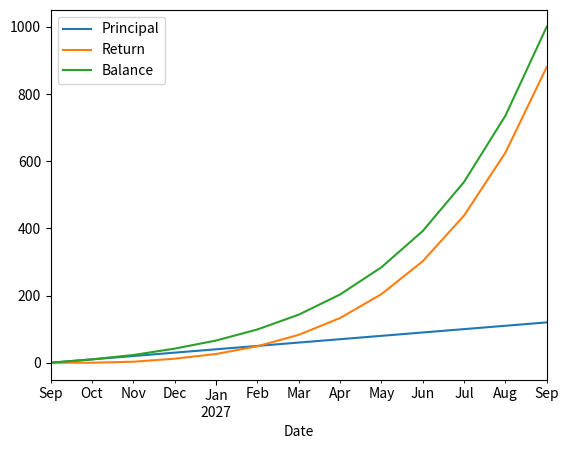

The script that saved this image:
from numpy import zeros, ndarray
from numpy import round as np_round
from dataclasses import dataclass
from pandas import date_range, DataFrame, Timestamp
import math
from typing import Literal, Dict


# [redacted]
# from matplotlib import pyplot as plt


@dataclass
class InvestmentResult:
    """investment result dataclass"""
    final_balance: float | int
    total_principal: float | int
    total_return: float | int
    monthly_data: DataFrame


def _validate_inputs(params: Dict) -> None:
    """Validate input parameters."""
    if params['y_return'] < 0:
        raise ValueError("Yearly return rate cannot be less than 0")
    if params['horizon'] <= 0:
        raise ValueError("Investment horizon must be positive")
    if params['m_investment'] < 0:
        raise ValueError("Monthly investment cannot be negative")
    if params['init_balance'] < 0:
        raise ValueError("Initial balance cannot be negative")
    if params['method'] not in ["geometric", "arithmetic"]:
        raise ValueError("Method must be either 'geometric' or 'arithmetic'")
    if not isinstance(params['increment'], (int, float)):
        raise ValueError("Increment amount must be a number")
    if params['incre_period'] < 0:
        raise ValueError("Increment period cannot be negative")


class InvestmentCalculator:
    """
    A class to calculate the investment return and investment plan.

     Parameters:
        y_return (float): Yearly return rate (as decimal, e.g., 0.1 for 10%)
        horizon (int): Investment horizon in years
        m_investment (float): Monthly investment amount
        init_balance (float): Initial balance (default: 0)
        method (str): Method to calculate monthly return - "geometric" or "arithmetic" (default: "geometric")
        increment (float): Annual increment to monthly investment. Defaults to 0.
        incre_period (int): Number of years to apply increment. Defaults to 0.
    """

    def __init__(self, y_return: float = 0,
                 horizon: int = 1,
                 m_investment: float = 0,
                 init_balance: float = 0,
                 method: Literal["geometric", "arithmetic"] = "geometric",
                 increment: float = 0,
                 incre_period: int = 0):

        # Input validation
        _validate_inputs(locals())

        # Protected attributes in this class (suggest to use in subclasses and this class)
        self._y_return = y_return
        self._horizon = horizon
        self._m_investment = m_investment
        self._init_balance = init_balance
        self._method = method
        self._increment = increment
        self._increment_period = incre_period

        # Protected attributes to be used in this class only
        self.__monthly_return = self._calculate_monthly_return()

    @property
    def y_return(self) -> float:
        """yearly return rate"""
        return self._y_return

    @property
    def horizon(self) -> int:
        """investment horizon in years"""
        return self._horizon

    @property
    def m_investment(self) -> float:
        """monthly investment amount"""
        return self._m_investment

    @property
    def init_balance(self) -> float:
        """initial balance"""
        return self._init_balance

    def _calculate_monthly_return(self,
                                  annual_return: float = None) -> float:
        """Calculate the monthly return of an expected yearly return."""
        if self._method == "geometric":
            return pow(1 + self.y_return, 1 / 12) - 1 if annual_return is None else pow(1 + annual_return, 1 / 12) - 1
        elif self._method == "arithmetic":
            return self.y_return / 12 if annual_return is None else annual_return / 12

    def automatic_investment(self,
                             horizon: float = None,
                             m_investment: float = None,
                             annual_rate: float = None) -> InvestmentResult:
        """
        Calculate the final balance with optional periodic investment increment.

        假设在每个月的月初进行定投，每月定投额为m_investment，年收益率为y_return，投资期为horizon年。
        因此，每个月月初的余额计算公式为：balance = balance * (1 + monthly_return) + m_investment
        这里，balance为上个月月初的余额，这一部分会享受一整个月的收益。

        是否增加定投额的判断
        1.是否经过了一年：(i+1) % 12 == 0
        2.增加定投额是否为0：increment != 0
        3.当前年限是否在增加定投额年限内：year_num <= incre_period
        4.判断是否为第一年，第一年不进行增加定投额的操作，增加定投额从第二年开始：year_num != 0

        Parameters:三个可选参数主要用于使用back_to_present方法计算完所需的值后，再次调用automatic_investment方法
            1.horizon (float): Investment horizon in years (default: None, use class attribute)
            2.m_investment (float): Monthly investment amount (default: None, use class attribute)
            3.monthly_rate (float): Monthly return rate (default: None, use class attribute)
            :return: InvestmentResult
        Returns:
            float: Final balance after investment horizon.
        """

        """计算投资期数以及设置当前月投资额和期望收益率"""
        monthly_rate = self.__monthly_return \
            if annual_rate is None else self._calculate_monthly_return(annual_return=annual_rate)  # 判断是否有传入年化收益率
        month_num = self.horizon * 12 if horizon is None else horizon * 12
        current_monthly_investment = self.m_investment if m_investment is None else m_investment
        excepted_return = monthly_rate

        """initial data array"""
        """第一个元素为初始值，后续元素开始依次为投资一个月，两个月，三个月……时的月初时候的数值"""
        balances = zeros(month_num + 1)  # 账户余额
        principals = zeros(month_num + 1)  # 投入本金
        returns = zeros(month_num + 1)  # 投资收益
        investment_amount = zeros(month_num + 1)  # 投资额

        """setting initial value"""
        """初始余额设置为0的情况下，会默认为每月定投额"""
        balances[0] = self.init_balance
        principals[0] = self.init_balance
        investment_amount[0] = self.init_balance

        for i in range(month_num):
            year_num = i // 12

            # Apply increment to monthly investment or not
            if i % 12 == 0 and self._increment != 0 and \
                    year_num <= self._increment_period and year_num != 0:
                current_monthly_investment += self._increment

            balances[i + 1] = (balances[i] * (1 + excepted_return) +
                               current_monthly_investment)
            principals[i + 1] = principals[i] + current_monthly_investment
            returns[i + 1] = balances[i + 1] - principals[i + 1]
            investment_amount[i + 1] = current_monthly_investment

        """Create monthly data"""
        dates = date_range(
            start=Timestamp.now().to_period("M").to_timestamp(),
            periods=month_num + 1,
            freq='ME'
        )

        monthly_data = DataFrame({
            "Date": dates,
            "Principal": np_round(principals).astype(int),  # 直接转换为整数
            "Return": np_round(returns).astype(int),
            "Balance": np_round(balances).astype(int),
            "Investment": np_round(investment_amount).astype(int)
        })

        return InvestmentResult(
            final_balance=round(balances[-1].item()),  # 对单个数值使用Python内置的round
            total_principal=round(principals[-1].item()),
            total_return=round(returns[-1].item()),
            monthly_data=monthly_data
        )

    def back_to_present(self,
                        target: Literal["amount", "rate", "horizon"],
                        target_value: float,
                        initial: float = None) -> float | ndarray:
        """
        Calculate either required monthly investment or required monthly return
        to reach a target value.
        除了计算出的收益率之外，其余回传的所有结果会向上取整
        除了要传入的数值之外，其余的数值都会使用类中的属性值，如果需要传入其他数值，需要更改类的属性值。

        Parameters:
            target (str): "num" for monthly investment or "rate" for required return
            or "horizon" for required investment horizon.
            value_target (float): Target final balance.

        Returns:
            float: Required monthly investment or monthly return rate
            :param target_value: 目标金额
            :param target: 所求目标类型，amount为每月投资额，rate为年化收益率，horizon为投资期限
            :param initial: 初始值
        """
        #  TODO: 增加其他数值的传入，让用户可以传入其他数值而不用修改类的属性值。
        if target_value <= 0:
            raise ValueError("Target value must be positive")

        month_num = self.horizon * 12
        initial_balance = self.init_balance if initial is None else initial

        if target == "amount":
            # Calculate required monthly investment
            if target_value <= initial_balance:
                return 0  # 已达到目标,无需投资
            # 等比数列求和
            if self.__monthly_return == 0:
                # Special case for 0% return
                amount = (target_value - initial_balance) / month_num
                return math.ceil(amount)
            else:
                numerator = (target_value - initial_balance * pow(1 + self.__monthly_return, month_num))
                denominator = (pow(1 + self.__monthly_return, month_num) - 1) / self.__monthly_return
                amount = numerator / denominator
                return math.ceil(amount)

        elif target == "rate":
            # Calculate required monthly return rate using numerical method
            from scipy.optimize import fsolve
            if initial_balance == 0 and self.m_investment == 0:  # 检测投资额和初始资产不能同时为0
                return 0
            if target_value <= initial_balance + self.m_investment * month_num:  # 如果目标值小于初始值+总投资额，直接返回0
                return 0

            tolerance = 1e-6  # 设定精度，用于判断是否达到目标值
            left, right = 0, 10.0  # 设定二分法的左右边界，因为要求预期收益率大于0，所以左边界为0（小于0时候没有投资的必要）

            def calc_final_value(r):
                if abs(r) < 1e-10:
                    return initial_balance + self.m_investment * month_num
                return (initial_balance * pow(1 + r, month_num) +
                        self.m_investment * (pow(1 + r, month_num) - 1) / r)

            while right - left > tolerance:
                mid = (left + right) / 2
                final_value = calc_final_value(mid)

                if (final_value - target_value < tolerance) and final_value >= target_value:
                    return mid
                elif final_value < target_value:
                    left = mid
                else:
                    right = mid

            monthly = (left + right) / 2
            annual = pow(1 + monthly, 12) - 1

            return max(annual, 0)

        elif target == "horizon":
            # Calculate required investment horizon using logarithm formula
            if target_value <= initial_balance:  # 如果目标值小于初始值，直接返回0
                return 0  # 已达到目标
            # Calculate number of months using the derived formula
            if self.__monthly_return == 0:
                # Special case for 0% return
                months = (target_value - initial_balance) / self.m_investment
            else:
                numerator = target_value + self.m_investment / self.__monthly_return
                denominator = initial_balance + self.m_investment / self.__monthly_return
                months = math.log(numerator / denominator) / math.log(1 + self.__monthly_return)

            # Convert months to years, ensure non-negative and ceiling to next integer
            years = math.ceil(max(0, months / 12))
            return years


if __name__ == "__main__":
    # 使用示例
    try:
        # 创建计算器实例：10%年收益率，5年投资期，每月投资1000元
        calc = InvestmentCalculator(
            y_return=34.71,  # 10% 年收益率
            horizon=1,  # 5年投资期
            m_investment=10,  # 每月投资1000元
            init_balance=0,  # 初始余额0元
            method="geometric",  # 使用几何平均值计算月收益率
            increment=0,  # 每年增加100元投资
            incre_period=0  # 持续3年增
        )

        # 计算最终余额
        final_result = calc.automatic_investment()
        print(f"Final balance after {calc.horizon} years: {final_result.final_balance:.2f}")
        print(f"Total principal invested: {final_result.total_principal:.2f}")
        print(f"Total return: {final_result.total_return:.2f}")

        # 画图
        final_result.monthly_data.plot(x="Date", y=["Principal", "Return", "Balance"])
        # [redacted]
        # plt.show()

        # 计算达到目标所需的每月投资额
        target_value = 1000
        required_monthly = calc.back_to_present("amount", target_value)
        print(f"Required monthly investment to reach {target_value} "
              f"with {calc.y_return} monthly return "
              f"and {calc.init_balance} initial balance : {required_monthly:.2f}")

        # 计算达到目标所需的年化收益率
        required_return = calc.back_to_present("rate", target_value)
        print(f"Reaching the {target_value} target with {calc.m_investment} monthly investment, "
              f"required yearly return rate: {required_return:.4%}")

        # 计算达到目标所需的投资期限
        required_horizon = calc.back_to_present("horizon", target_value)
        print(f"Reaching the {target_value} target with {calc.m_investment} monthly investment, "
              f"required investment horizon: {required_horizon} years")

    except ValueError as e:
        print(f"Error: {e}")
